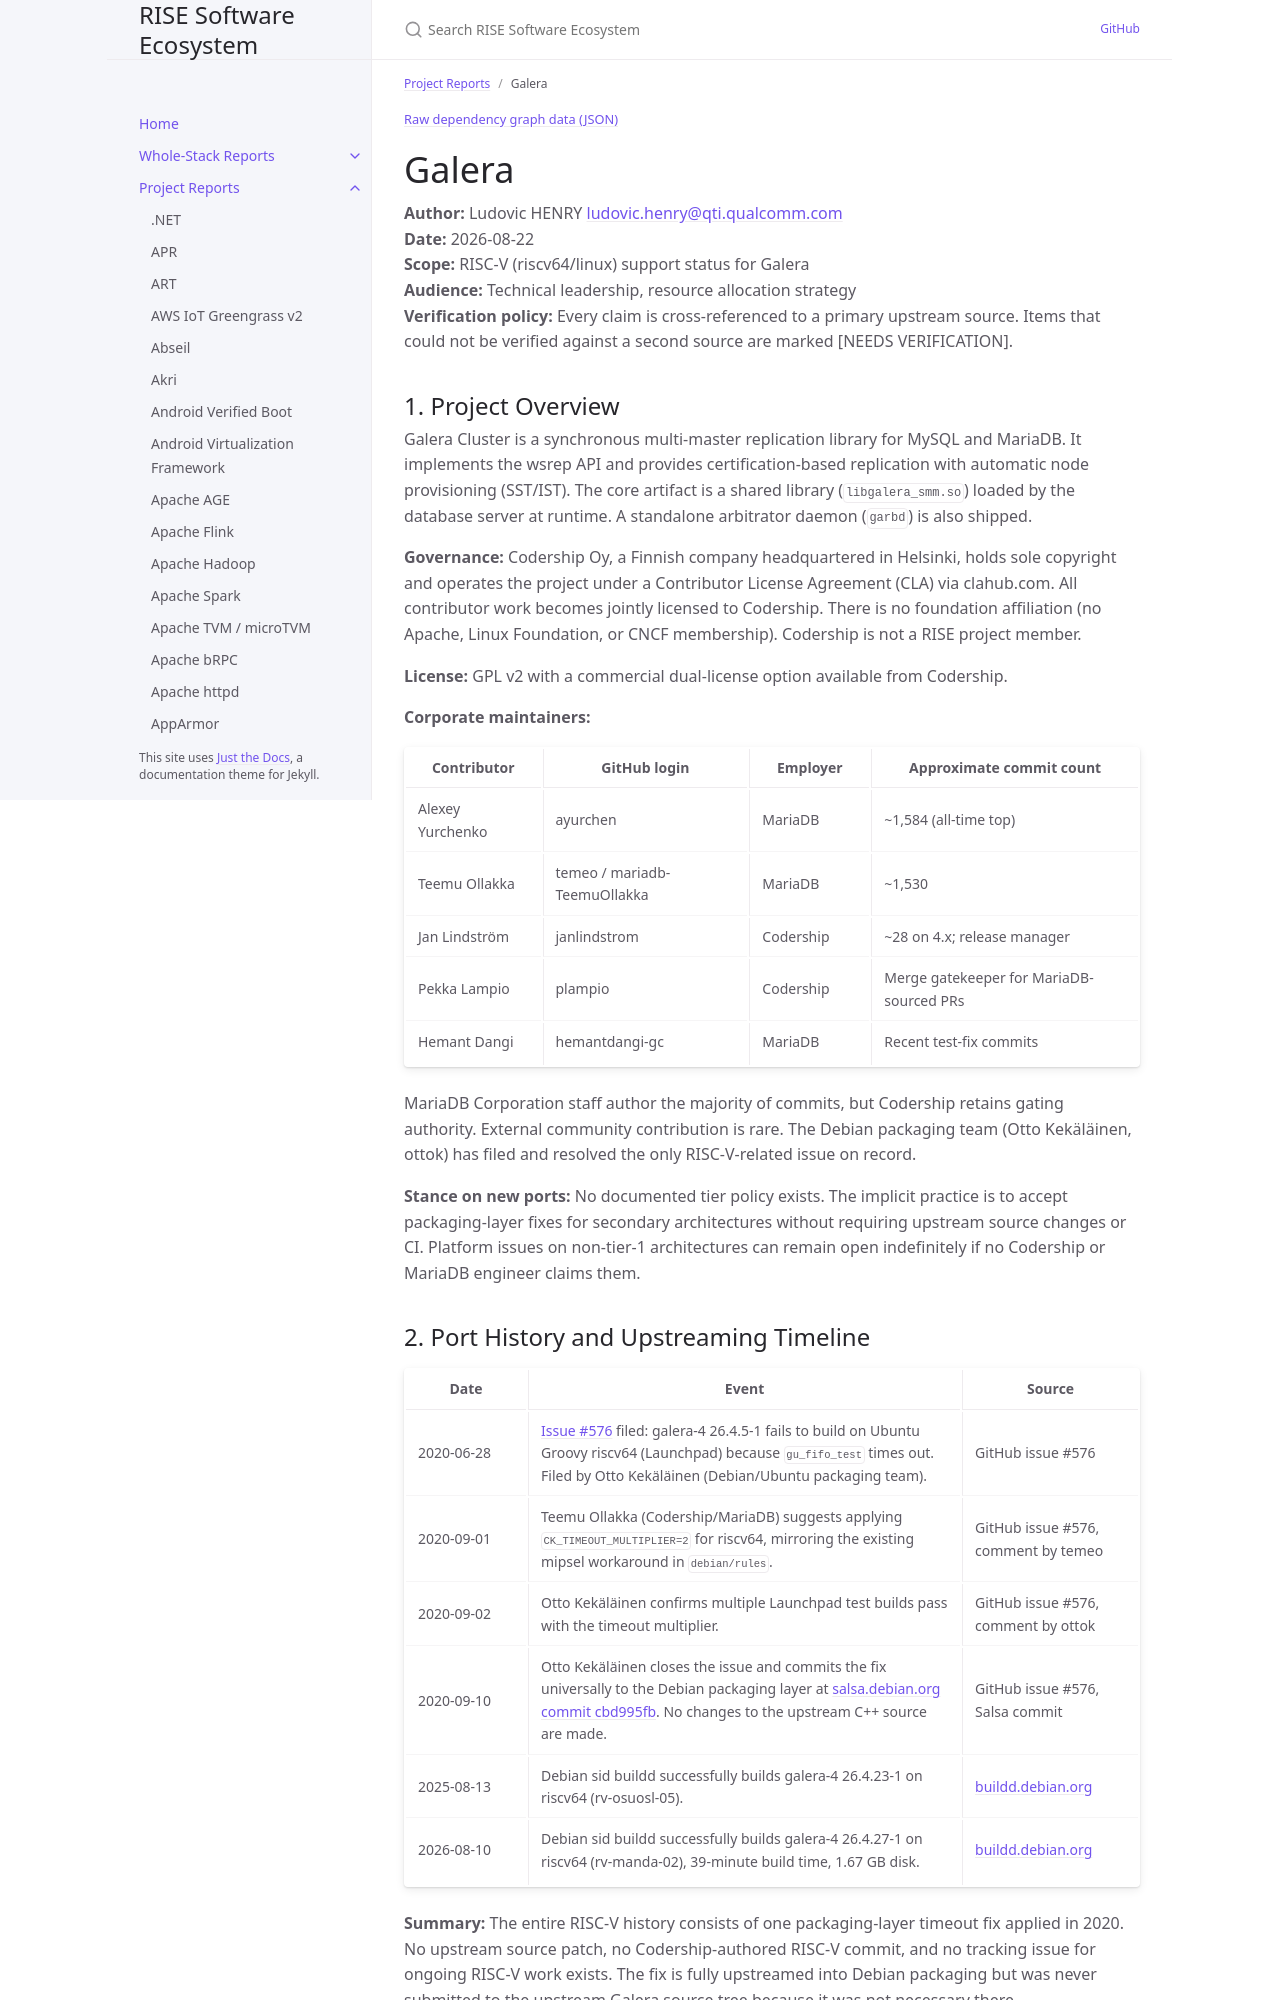

repository: riseproject-dev/sw-ecosystem · page: pr-preview/pr-9/project-reports/galera.html · generator: jekyll

---
title: Galera
parent: Project Reports
color: yellow
dependencies:
  - name: OpenSSL
    relation: runtime-dependency
    criticality: critical
  - name: Boost
    relation: runtime-dependency
    criticality: critical
  - name: Asio
    relation: runtime-dependency
    criticality: critical
  - name: GCC
    relation: build-dependency
    criticality: critical
  - name: Check
    relation: test-dependency
    criticality: optional
  - name: glibc
    relation: runtime-dependency
    criticality: critical
---

{% include dependency-graph.html slug="dependencies" subset="galera" %}

# Galera

**Author:** Ludovic HENRY <ludovic.henry@qti.qualcomm.com><br/>
**Date:** 2026-08-22<br/>
**Scope:** RISC-V (riscv64/linux) support status for Galera<br/>
**Audience:** Technical leadership, resource allocation strategy<br/>
**Verification policy:** Every claim is cross-referenced to a primary upstream source. Items that could not be verified against a second source are marked [NEEDS VERIFICATION].<br/>

## 1. Project Overview

Galera Cluster is a synchronous multi-master replication library for MySQL and MariaDB. It implements the wsrep API and provides certification-based replication with automatic node provisioning (SST/IST). The core artifact is a shared library (`libgalera_smm.so`) loaded by the database server at runtime. A standalone arbitrator daemon (`garbd`) is also shipped.

**Governance:** Codership Oy, a Finnish company headquartered in Helsinki, holds sole copyright and operates the project under a Contributor License Agreement (CLA) via clahub.com. All contributor work becomes jointly licensed to Codership. There is no foundation affiliation (no Apache, Linux Foundation, or CNCF membership). Codership is not a RISE project member.

**License:** GPL v2 with a commercial dual-license option available from Codership.

**Corporate maintainers:**

| Contributor | GitHub login | Employer | Approximate commit count |
|---|---|---|---|
| Alexey Yurchenko | ayurchen | MariaDB | ~1,584 (all-time top) |
| Teemu Ollakka | temeo / mariadb-TeemuOllakka | MariaDB | ~1,530 |
| Jan Lindström | janlindstrom | Codership | ~28 on 4.x; release manager |
| Pekka Lampio | plampio | Codership | Merge gatekeeper for MariaDB-sourced PRs |
| Hemant Dangi | hemantdangi-gc | MariaDB | Recent test-fix commits |

MariaDB Corporation staff author the majority of commits, but Codership retains gating authority. External community contribution is rare. The Debian packaging team (Otto Kekäläinen, ottok) has filed and resolved the only RISC-V-related issue on record.

**Stance on new ports:** No documented tier policy exists. The implicit practice is to accept packaging-layer fixes for secondary architectures without requiring upstream source changes or CI. Platform issues on non-tier-1 architectures can remain open indefinitely if no Codership or MariaDB engineer claims them.
